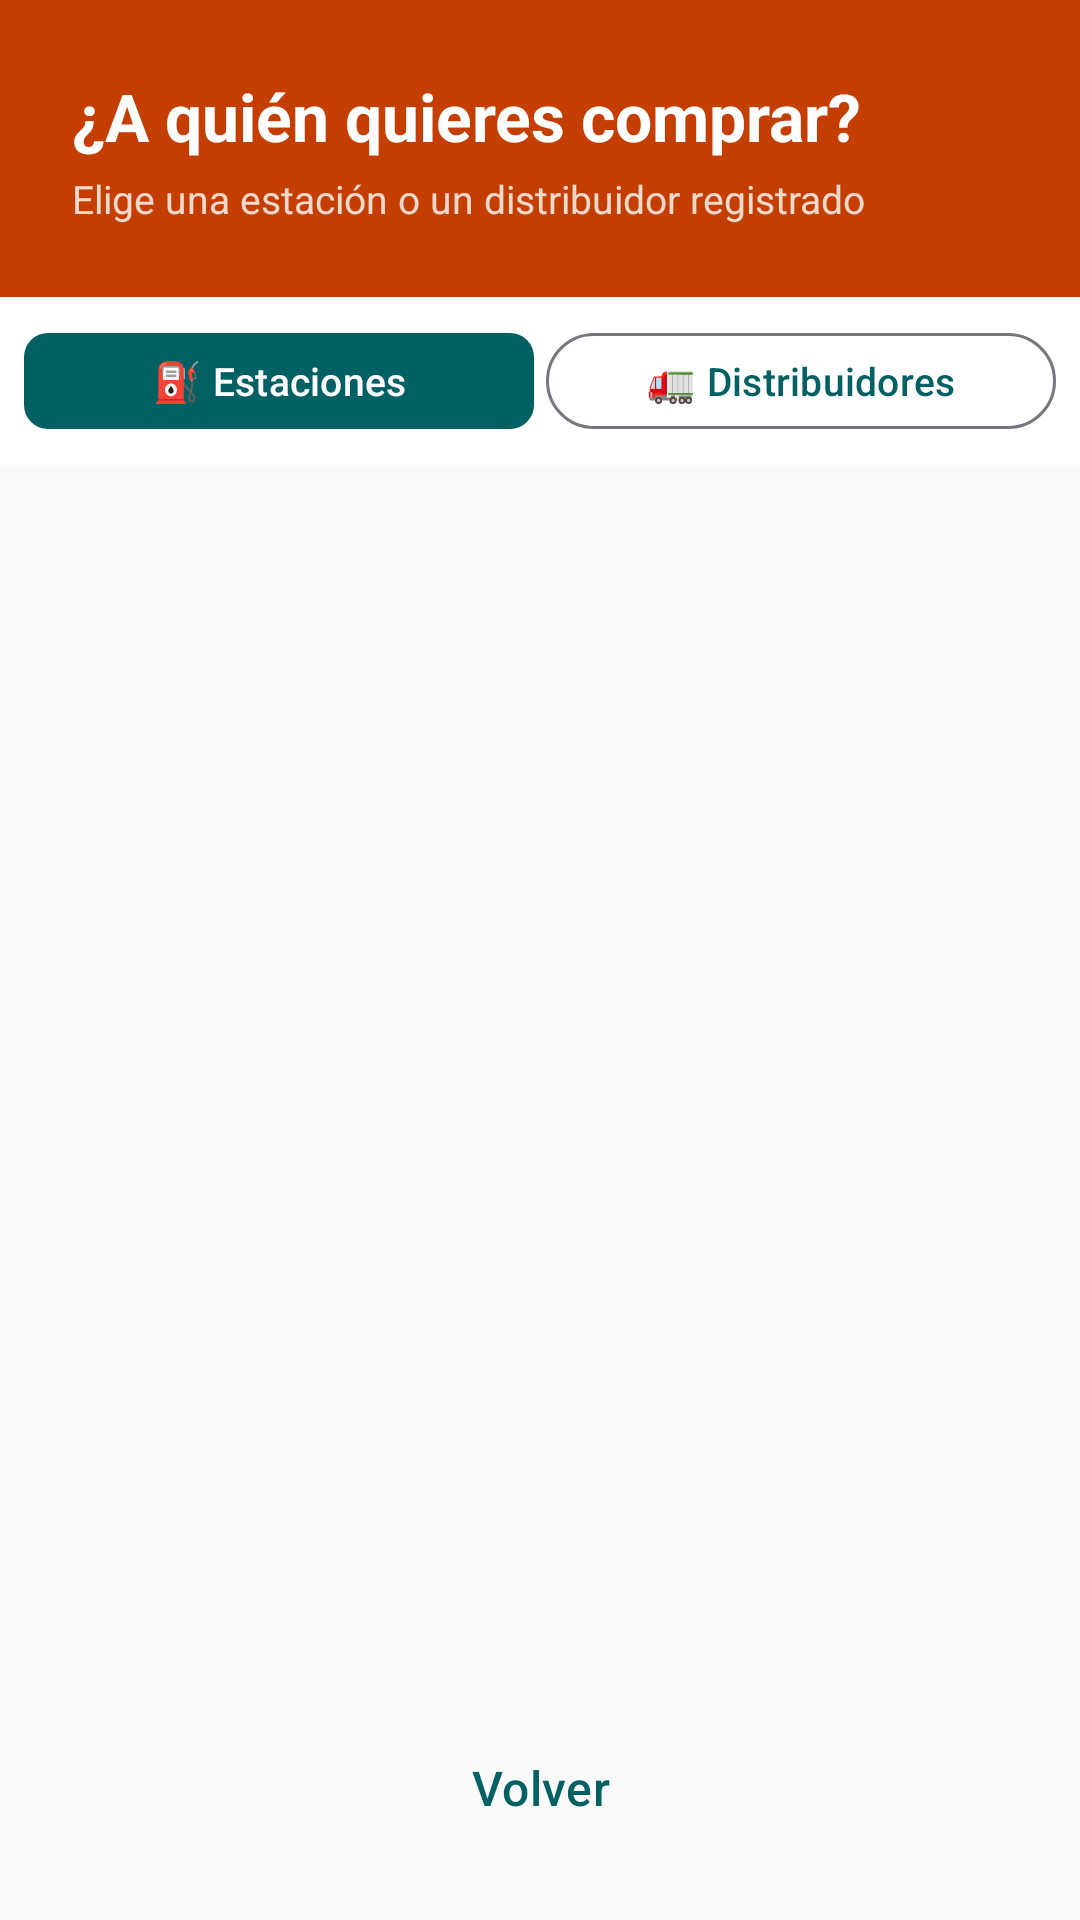

Reconstruct the res/layout file that produces this screen, plus the resources it refers to.
<!-- AndroidManifest.xml: application theme Theme.QEstaciones -->
<!-- res/layout/actividad_seleccionar_empresa.xml -->
<?xml version="1.0" encoding="utf-8"?>
<LinearLayout xmlns:android="http://schemas.android.com/apk/res/android"
    xmlns:app="http://schemas.android.com/apk/res-auto"
    android:layout_width="match_parent"
    android:layout_height="match_parent"
    android:orientation="vertical"
    android:background="@color/fondo">

    <LinearLayout
        android:layout_width="match_parent"
        android:layout_height="wrap_content"
        android:orientation="vertical"
        android:background="@color/secundario_oscuro"
        android:padding="24dp">

        <TextView
            android:layout_width="match_parent"
            android:layout_height="wrap_content"
            android:text="¿A quién quieres comprar?"
            android:textSize="22sp"
            android:textStyle="bold"
            android:textColor="@color/texto_sobre_primario" />

        <TextView
            android:layout_width="match_parent"
            android:layout_height="wrap_content"
            android:text="Elige una estación o un distribuidor registrado"
            android:textSize="13sp"
            android:textColor="@color/texto_sobre_primario"
            android:alpha="0.8"
            android:layout_marginTop="4dp" />
    </LinearLayout>

    <LinearLayout
        android:layout_width="match_parent"
        android:layout_height="wrap_content"
        android:orientation="horizontal"
        android:background="@color/superficie"
        android:padding="8dp">

        <com.google.android.material.button.MaterialButton
            android:id="@+id/tabEstaciones"
            android:layout_width="0dp"
            android:layout_height="40dp"
            android:layout_weight="1"
            android:text="⛽ Estaciones"
            android:textAllCaps="false"
            android:textSize="13sp"
            app:cornerRadius="8dp"
            app:backgroundTint="@color/primario"
            android:layout_marginEnd="4dp" />

        <com.google.android.material.button.MaterialButton
            android:id="@+id/tabDistribuidores"
            android:layout_width="0dp"
            android:layout_height="40dp"
            android:layout_weight="1"
            android:text="🚛 Distribuidores"
            android:textAllCaps="false"
            android:textSize="13sp"
            style="@style/Widget.Material3.Button.OutlinedButton" />
    </LinearLayout>

    <TextView
        android:id="@+id/textoSinEmpresas"
        android:layout_width="match_parent"
        android:layout_height="wrap_content"
        android:text="No hay empresas registradas en esta categoría."
        android:textSize="14sp"
        android:gravity="center"
        android:padding="32dp"
        android:textColor="@color/texto_secundario"
        android:visibility="gone" />

    <androidx.recyclerview.widget.RecyclerView
        android:id="@+id/listaEmpresas"
        android:layout_width="match_parent"
        android:layout_height="0dp"
        android:layout_weight="1"
        android:padding="12dp"
        android:clipToPadding="false" />

    <com.google.android.material.button.MaterialButton
        android:id="@+id/botonVolverEmpresas"
        android:layout_width="match_parent"
        android:layout_height="56dp"
        android:text="@string/volver"
        android:textSize="16sp"
        android:textAllCaps="false"
        style="@style/Widget.Material3.Button.TextButton"
        android:layout_margin="16dp" />
</LinearLayout>
<!-- resources referenced by this layout -->
<resources>
  <color name="fondo">#FAFAFA</color>
  <color name="primario">#006064</color>
  <color name="secundario_oscuro">#C43E00</color>
  <color name="superficie">#FFFFFF</color>
  <color name="texto_secundario">#757575</color>
  <color name="texto_sobre_primario">#FFFFFF</color>
  <string name="volver">Volver</string>
  <style name="Theme.QEstaciones" parent="Theme.Material3.Light.NoActionBar">
          <item name="colorPrimary">@color/primario</item>
          <item name="colorPrimaryDark">@color/primario_oscuro</item>
          <item name="colorAccent">@color/secundario</item>
          <item name="colorOnPrimary">@color/texto_sobre_primario</item>
          <item name="colorSecondary">@color/secundario</item>
          <item name="colorOnSecondary">@color/texto_sobre_secundario</item>
          <item name="android:statusBarColor">@color/primario_oscuro</item>
          <item name="android:windowBackground">@color/fondo</item>
      </style>
  <color name="primario_oscuro">#00363A</color>
  <color name="secundario">#FF6F00</color>
  <color name="texto_sobre_secundario">#FFFFFF</color>
</resources>
